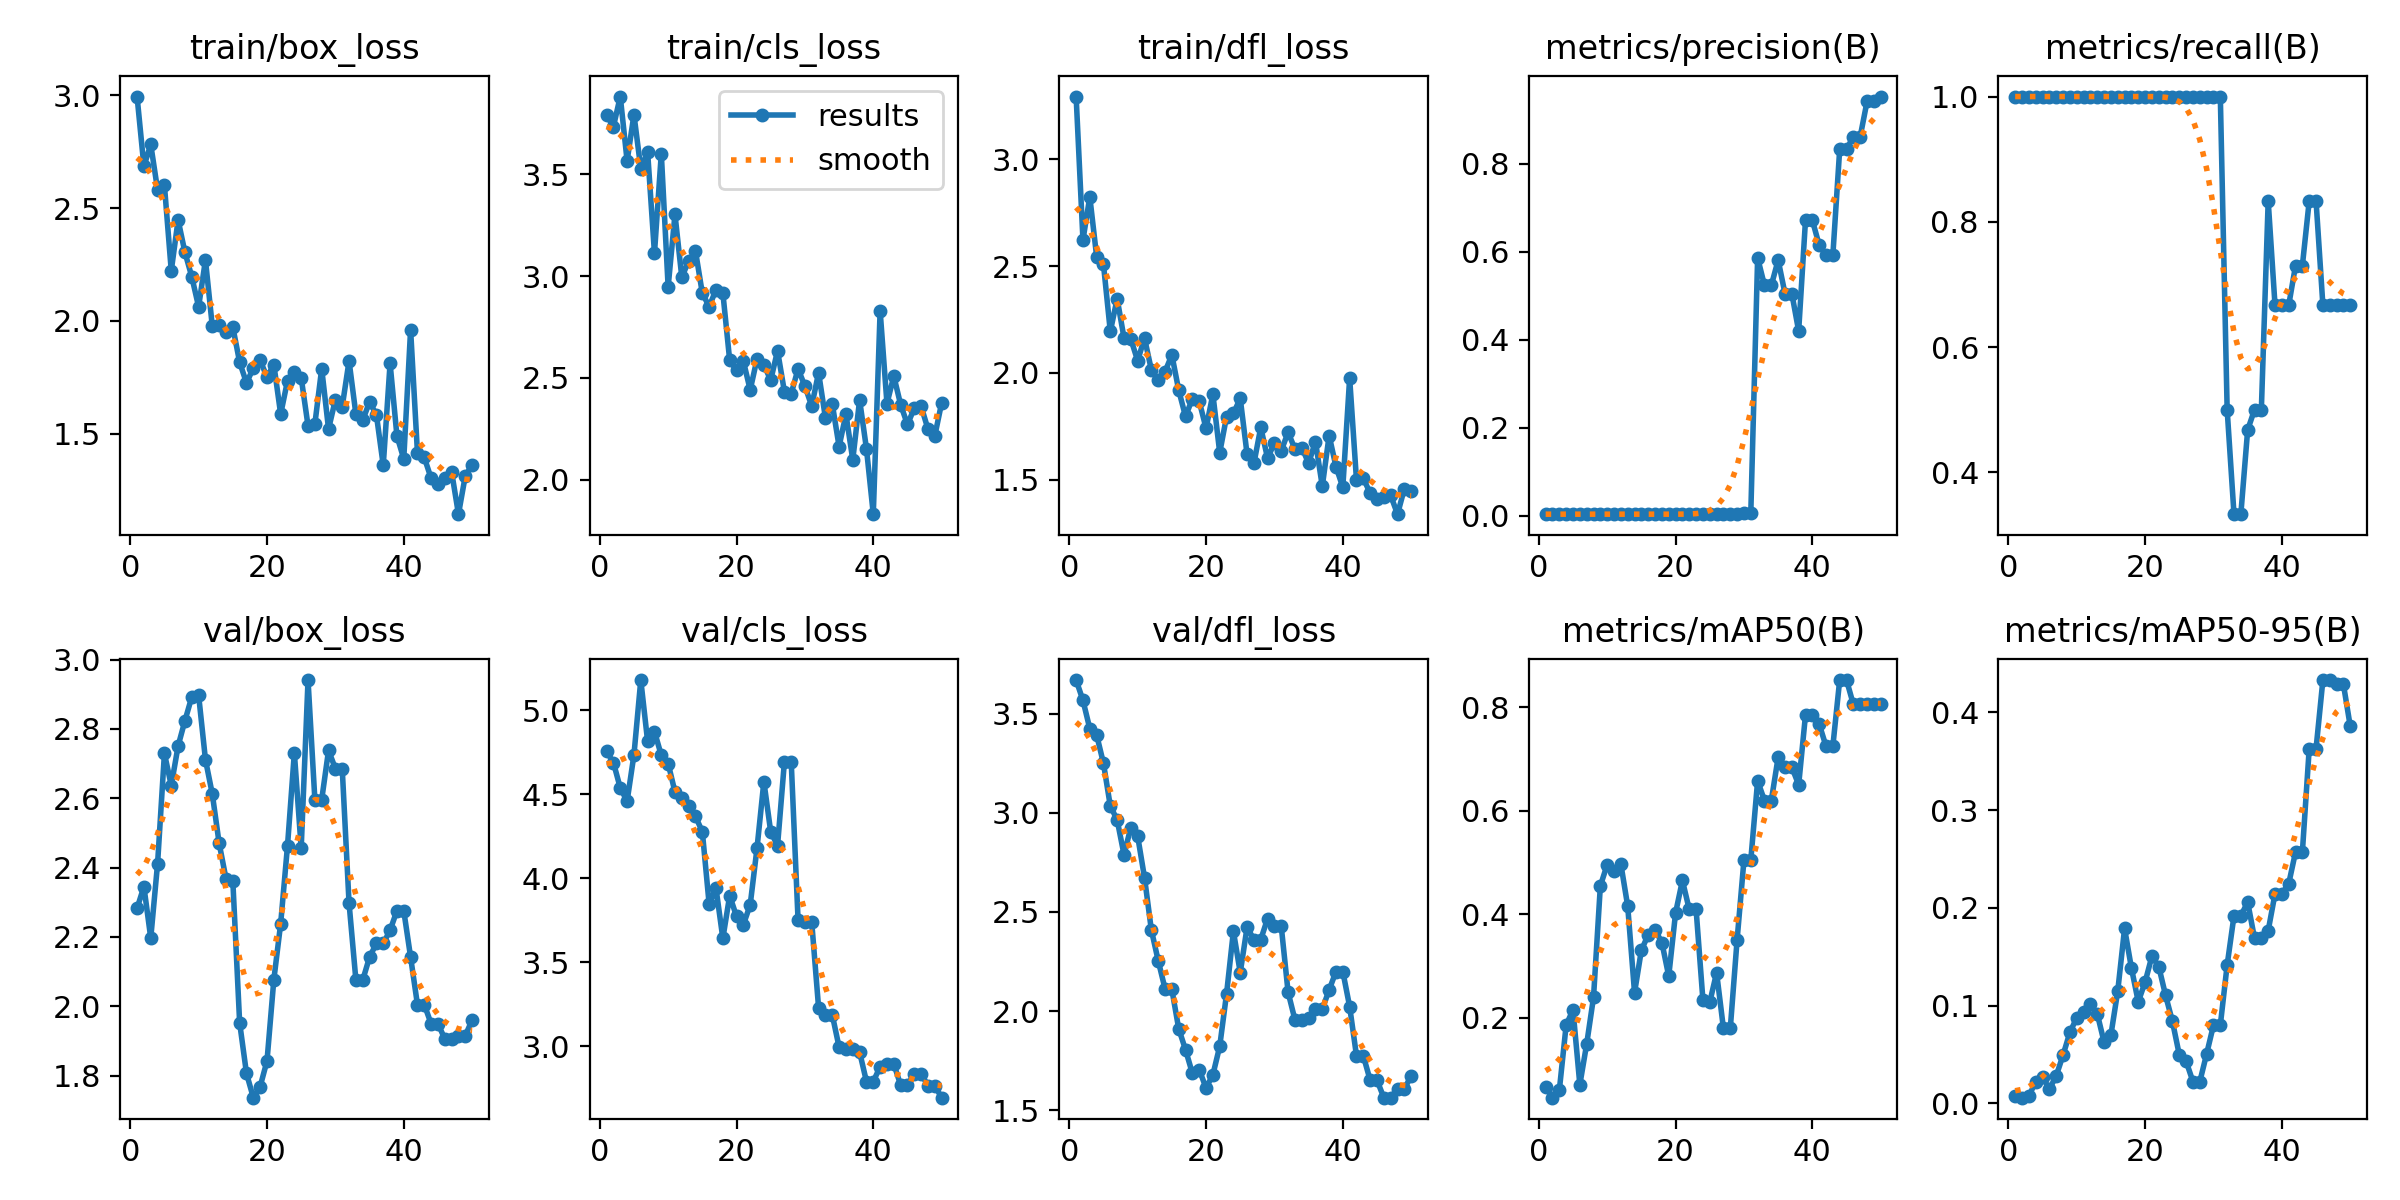

The table this chart was drawn from, first rows:
epoch, time, train/box_loss, train/cls_loss, train/dfl_loss, metrics/precision(B), metrics/recall(B), metrics/mAP50(B), metrics/mAP50-95(B), val/box_loss, val/cls_loss, val/dfl_loss, lr/pg0, lr/pg1, lr/pg2
1, 6.155, 2.994, 3.788, 3.294, 0.00333, 1, 0.06642, 0.0078, 2.283, 4.754, 3.67, 2e-05, 2e-05, 2e-05
2, 11.48, 2.685, 3.734, 2.622, 0.00333, 1, 0.04507, 0.00581, 2.345, 4.688, 3.568, 5.8812e-05, 5.8812e-05, 5.8812e-05
3, 16.82, 2.782, 3.881, 2.824, 0.00333, 1, 0.0593, 0.00742, 2.197, 4.537, 3.425, 9.604e-05, 9.604e-05, 9.604e-05
4, 22.15, 2.581, 3.565, 2.545, 0.00333, 1, 0.1855, 0.02211, 2.412, 4.458, 3.394, 0.0001317, 0.0001317, 0.0001317
5, 27.48, 2.601, 3.792, 2.508, 0.00333, 1, 0.2148, 0.02696, 2.729, 4.734, 3.25, 0.0001657, 0.0001657, 0.0001657
6, 32.87, 2.222, 3.527, 2.194, 0.00333, 1, 0.07018, 0.01452, 2.636, 5.179, 3.034, 0.0001982, 0.0001982, 0.0001982
7, 38.16, 2.447, 3.609, 2.348, 0.00333, 1, 0.1488, 0.02814, 2.751, 4.814, 2.965, 0.0002291, 0.0002291, 0.0002291
8, 43.56, 2.304, 3.112, 2.164, 0.00333, 1, 0.2389, 0.04927, 2.824, 4.873, 2.789, 0.0002584, 0.0002584, 0.0002584
9, 48.79, 2.196, 3.601, 2.158, 0.00333, 1, 0.4544, 0.07264, 2.892, 4.731, 2.926, 0.0002861, 0.0002861, 0.0002861
10, 54.06, 2.063, 2.946, 2.057, 0.00333, 1, 0.4955, 0.08738, 2.897, 4.682, 2.883, 0.0003123, 0.0003123, 0.0003123
11, 59.37, 2.27, 3.303, 2.163, 0.00333, 1, 0.4831, 0.09312, 2.711, 4.513, 2.674, 0.0003368, 0.0003368, 0.0003368
12, 64.91, 1.977, 2.993, 2.014, 0.00333, 1, 0.4967, 0.1013, 2.612, 4.476, 2.41, 0.0003598, 0.0003598, 0.0003598
13, 70.11, 1.983, 3.075, 1.966, 0.00333, 1, 0.4153, 0.09175, 2.47, 4.428, 2.255, 0.0003812, 0.0003812, 0.0003812
14, 75.64, 1.953, 3.123, 2.006, 0.00333, 1, 0.248, 0.06271, 2.368, 4.367, 2.113, 0.000401, 0.000401, 0.000401
15, 80.86, 1.974, 2.915, 2.084, 0.00333, 1, 0.3303, 0.07, 2.362, 4.277, 2.109, 0.0004192, 0.0004192, 0.0004192
16, 86.41, 1.817, 2.85, 1.919, 0.00333, 1, 0.3599, 0.1149, 1.953, 3.844, 1.911, 0.0004359, 0.0004359, 0.0004359
17, 91.93, 1.726, 2.933, 1.796, 0.00333, 1, 0.3695, 0.1789, 1.807, 3.94, 1.804, 0.0004509, 0.0004509, 0.0004509
18, 97.22, 1.791, 2.918, 1.88, 0.00333, 1, 0.3448, 0.1384, 1.736, 3.641, 1.686, 0.0004644, 0.0004644, 0.0004644
19, 102.8, 1.826, 2.586, 1.867, 0.00333, 1, 0.2801, 0.1039, 1.768, 3.896, 1.704, 0.0004763, 0.0004763, 0.0004763
20, 108.1, 1.751, 2.537, 1.741, 0.00333, 1, 0.4021, 0.1241, 1.842, 3.772, 1.612, 0.0004866, 0.0004866, 0.0004866
21, 113.4, 1.807, 2.583, 1.9, 0.00333, 1, 0.4649, 0.1506, 2.077, 3.723, 1.678, 0.0004953, 0.0004953, 0.0004953
22, 119, 1.587, 2.441, 1.626, 0.00333, 1, 0.4089, 0.1399, 2.239, 3.841, 1.822, 0.0005024, 0.0005024, 0.0005024
23, 124.6, 1.735, 2.594, 1.796, 0.00333, 1, 0.4092, 0.1103, 2.463, 4.18, 2.087, 0.000508, 0.000508, 0.000508
24, 130.2, 1.774, 2.563, 1.81, 0.00333, 1, 0.2335, 0.08377, 2.731, 4.575, 2.402, 0.0005119, 0.0005119, 0.0005119
25, 135.9, 1.749, 2.489, 1.881, 0.00333, 1, 0.2296, 0.04973, 2.456, 4.275, 2.194, 0.0005143, 0.0005143, 0.0005143
26, 141.9, 1.536, 2.633, 1.619, 0.00333, 1, 0.2867, 0.04303, 2.941, 4.194, 2.423, 0.0005151, 0.0005151, 0.0005151
27, 147.5, 1.544, 2.433, 1.576, 0.00333, 1, 0.1788, 0.02215, 2.596, 4.691, 2.361, 0.0005143, 0.0005143, 0.0005143
28, 153.1, 1.789, 2.423, 1.745, 0.00333, 1, 0.1788, 0.02215, 2.596, 4.691, 2.361, 0.0005119, 0.0005119, 0.0005119
29, 158.9, 1.521, 2.544, 1.6, 0.00333, 1, 0.3506, 0.05063, 2.738, 3.75, 2.467, 0.000508, 0.000508, 0.000508
30, 164.6, 1.651, 2.46, 1.672, 0.00536, 1, 0.5045, 0.08001, 2.685, 3.737, 2.427, 0.0005024, 0.0005024, 0.0005024
31, 170.3, 1.621, 2.362, 1.636, 0.00536, 1, 0.5045, 0.08001, 2.685, 3.737, 2.427, 0.0004953, 0.0004953, 0.0004953
32, 176, 1.823, 2.526, 1.722, 0.5858, 0.5, 0.6576, 0.1415, 2.297, 3.229, 2.095, 0.0004866, 0.0004866, 0.0004866
33, 181.9, 1.587, 2.304, 1.643, 0.5232, 0.3333, 0.6193, 0.1918, 2.076, 3.187, 1.956, 0.0004763, 0.0004763, 0.0004763
34, 187.6, 1.56, 2.373, 1.651, 0.5232, 0.3333, 0.6193, 0.1918, 2.076, 3.187, 1.956, 0.0004644, 0.0004644, 0.0004644
35, 193.5, 1.642, 2.163, 1.577, 0.5807, 0.4679, 0.7031, 0.2059, 2.142, 2.994, 1.964, 0.000451, 0.000451, 0.000451
36, 199.4, 1.584, 2.322, 1.679, 0.5047, 0.5, 0.6841, 0.1689, 2.181, 2.982, 2.01, 0.0004359, 0.0004359, 0.0004359
37, 205.3, 1.361, 2.098, 1.469, 0.5047, 0.5, 0.6841, 0.1689, 2.181, 2.982, 2.01, 0.0004193, 0.0004193, 0.0004193
38, 211.2, 1.812, 2.392, 1.707, 0.4195, 0.8333, 0.6498, 0.1767, 2.219, 2.965, 2.107, 0.0004011, 0.0004011, 0.0004011
39, 217.2, 1.491, 2.153, 1.561, 0.6715, 0.6667, 0.785, 0.2144, 2.276, 2.79, 2.199, 0.0003813, 0.0003813, 0.0003813
40, 222.9, 1.389, 1.831, 1.465, 0.6715, 0.6667, 0.785, 0.2144, 2.276, 2.79, 2.199, 0.0003599, 0.0003599, 0.0003599
41, 228.7, 1.962, 2.829, 1.976, 0.6146, 0.6667, 0.7672, 0.2246, 2.142, 2.878, 2.022, 0.000337, 0.000337, 0.000337
42, 235.3, 1.417, 2.374, 1.498, 0.5918, 0.7302, 0.7246, 0.2572, 2.005, 2.895, 1.774, 0.0003124, 0.0003124, 0.0003124
43, 241.3, 1.396, 2.509, 1.506, 0.5918, 0.7302, 0.7246, 0.2572, 2.005, 2.895, 1.774, 0.0002863, 0.0002863, 0.0002863
44, 247.5, 1.303, 2.369, 1.437, 0.8322, 0.8333, 0.8524, 0.3628, 1.95, 2.769, 1.651, 0.0002586, 0.0002586, 0.0002586
45, 253.9, 1.277, 2.271, 1.41, 0.8322, 0.8333, 0.8524, 0.3628, 1.95, 2.769, 1.651, 0.0002293, 0.0002293, 0.0002293
46, 259.9, 1.306, 2.352, 1.42, 0.8614, 0.6667, 0.8052, 0.433, 1.906, 2.836, 1.563, 0.0001984, 0.0001984, 0.0001984
47, 265.7, 1.332, 2.36, 1.427, 0.8614, 0.6667, 0.8052, 0.433, 1.906, 2.836, 1.563, 0.0001659, 0.0001659, 0.0001659
48, 271.6, 1.144, 2.248, 1.339, 0.941, 0.6667, 0.8052, 0.4288, 1.916, 2.765, 1.608, 0.0001319, 0.0001319, 0.0001319
49, 277.6, 1.315, 2.216, 1.458, 0.941, 0.6667, 0.8052, 0.4288, 1.916, 2.765, 1.608, 9.6224e-05, 9.6224e-05, 9.6224e-05
50, 283.8, 1.362, 2.378, 1.449, 0.9523, 0.6667, 0.8052, 0.3858, 1.961, 2.694, 1.671, 5.9004e-05, 5.9004e-05, 5.9004e-05
